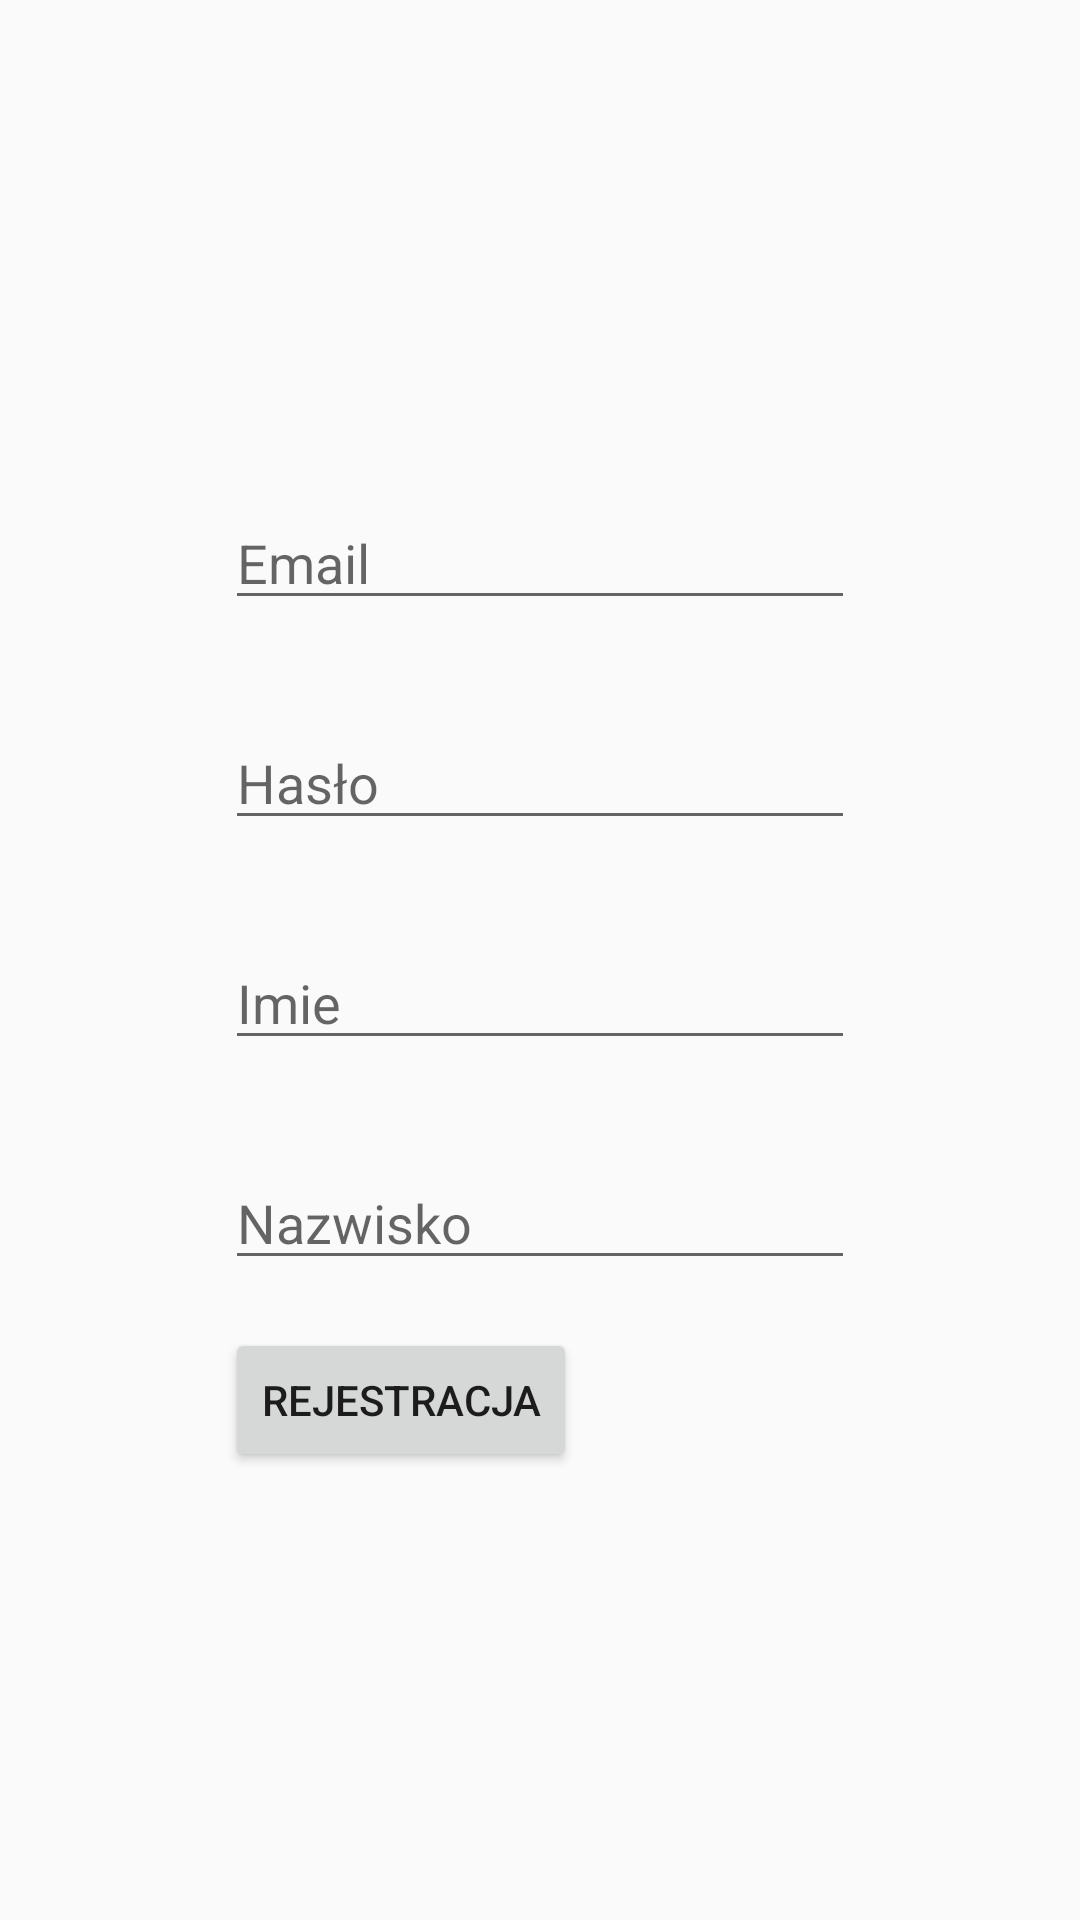

Layout XML and referenced resources for this Android screen:
<!-- AndroidManifest.xml: application theme AppTheme -->
<!-- res/layout/activity_register.xml -->
<RelativeLayout xmlns:android="http://schemas.android.com/apk/res/android"
    xmlns:tools="http://schemas.android.com/tools"
    android:layout_width="match_parent"
    android:layout_height="match_parent"
    android:gravity="center"
    tools:context="com.pwr.pdw.app.ui.acitivites.LoginActivity">


    <EditText
        android:id="@+id/loginText"
        android:layout_width="wrap_content"
        android:layout_height="wrap_content"
        android:layout_below="@+id/title"
        android:layout_margin="16dp"
        android:ems="10"
        android:hint="Email" />

    <EditText
        android:id="@+id/passwordText"
        android:layout_width="wrap_content"
        android:layout_height="wrap_content"
        android:layout_below="@+id/loginText"
        android:layout_margin="16dp"
        android:ems="10"
        android:hint="Hasło"
        android:inputType="textPassword" />

    <EditText
        android:id="@+id/firstName"
        android:layout_width="wrap_content"
        android:layout_height="wrap_content"
        android:layout_below="@+id/passwordText"
        android:layout_margin="16dp"
        android:ems="10"
        android:hint="Imie" />

    <EditText
        android:id="@+id/lastName"
        android:layout_width="wrap_content"
        android:layout_height="wrap_content"
        android:layout_below="@+id/firstName"
        android:layout_margin="16dp"
        android:ems="10"
        android:hint="Nazwisko" />

    <Button
        android:id="@+id/loginButton"
        android:layout_width="wrap_content"
        android:layout_height="wrap_content"
        android:layout_alignLeft="@+id/lastName"
        android:layout_below="@+id/lastName"
        android:text="Rejestracja" />


</RelativeLayout>
<!-- resources referenced by this layout -->
<resources>
  <style name="AppTheme" parent="Theme.AppCompat.Light.DarkActionBar" />
</resources>
